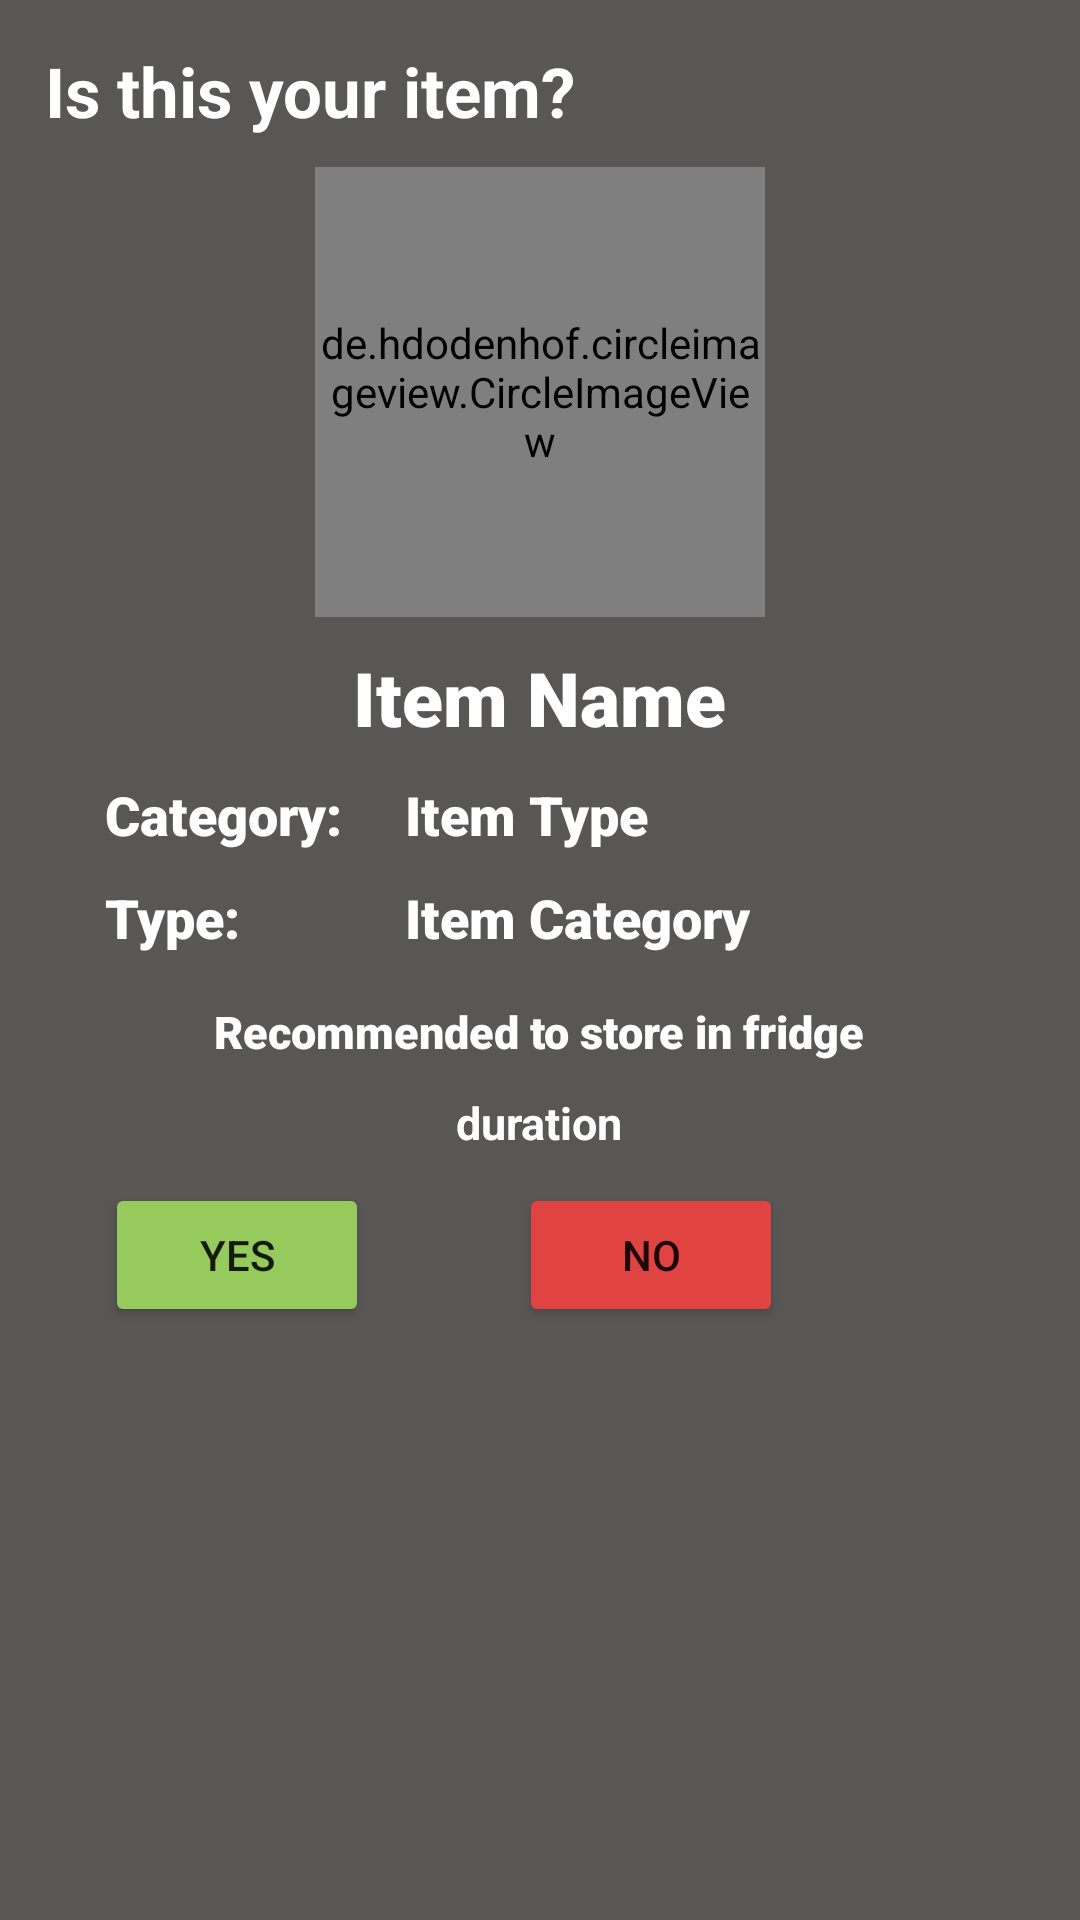

This screen was rendered from an Android layout file. Write that file and the resources it references.
<!-- AndroidManifest.xml: application theme Theme.TestingFYP -->
<!-- res/layout/classifiediteminfopopup.xml -->
<?xml version="1.0" encoding="utf-8"?>
<LinearLayout xmlns:android="http://schemas.android.com/apk/res/android"
    android:orientation="vertical"
    android:layout_width="300dp"
    android:layout_height="500dp"
    android:background="@color/dark_gray"
    android:padding="5dp"
    android:layout_gravity="center">

    <LinearLayout
        android:layout_width="match_parent"
        android:layout_height="wrap_content"
        android:orientation="horizontal">
        <TextView
            android:layout_width="220dp"
            android:layout_height="wrap_content"
            android:text="Is this your item?"
            android:textSize="23sp"
            android:textColor="@color/white"
            android:textStyle="bold"
            android:layout_margin="10dp"/>
        <ImageButton
            android:id="@+id/imgBtnClassifiedItemClosePopOut"
            android:layout_width="wrap_content"
            android:layout_height="wrap_content"
            android:background="@drawable/clear_button"
            android:layout_gravity="end"/>
    </LinearLayout>


    <RelativeLayout
        android:layout_width="match_parent"
        android:layout_height="match_parent">

        <de.hdodenhof.circleimageview.CircleImageView
            android:id="@+id/civClassifiedItemImg"
            android:layout_width="150dp"
            android:layout_height="150dp"
            android:layout_centerHorizontal="true"
            android:layout_gravity="center"
            android:src="@drawable/icon_not_found" />

        <TextView
            android:id="@+id/tvClassifiedItemName"
            android:layout_width="wrap_content"
            android:layout_height="wrap_content"
            android:layout_below="@+id/civClassifiedItemImg"
            android:layout_centerHorizontal="true"
            android:layout_marginStart="10dp"
            android:layout_marginTop="10dp"
            android:layout_marginEnd="10dp"
            android:layout_marginBottom="10dp"
            android:fontFamily="sans-serif-black"
            android:text="Item Name"
            android:textColor="@color/white"
            android:textSize="25sp"
            android:textStyle="bold" />

        <TextView
            android:id="@+id/tvClassifiedItemTypeBanner"
            android:layout_width="100dp"
            android:layout_height="wrap_content"
            android:layout_below="@+id/tvClassifiedItemName"
            android:layout_marginLeft="30dp"
            android:fontFamily="sans-serif-black"
            android:text="Category: "
            android:textColor="@color/white"
            android:textSize="18sp" />

        <TextView
            android:id="@+id/tvClassifiedItemType"
            android:layout_width="wrap_content"
            android:layout_height="wrap_content"
            android:layout_below="@+id/tvClassifiedItemName"
            android:layout_toRightOf="@+id/tvClassifiedItemCategoryBanner"
            android:fontFamily="sans-serif-black"
            android:text="Item Type"
            android:textColor="@color/white"
            android:textSize="18sp" />

        <TextView
            android:id="@+id/tvClassifiedItemCategoryBanner"
            android:layout_width="100dp"
            android:layout_height="wrap_content"
            android:layout_below="@+id/tvClassifiedItemTypeBanner"
            android:layout_marginLeft="30dp"
            android:fontFamily="sans-serif-black"
            android:text="Type: "
            android:textColor="@color/white"
            android:textSize="18sp"
            android:layout_marginTop="10dp"/>

        <TextView
            android:id="@+id/tvClassifiedItemCategory"
            android:layout_width="wrap_content"
            android:layout_height="wrap_content"
            android:layout_below="@+id/tvClassifiedItemType"
            android:layout_toRightOf="@+id/tvClassifiedItemCategoryBanner"
            android:fontFamily="sans-serif-black"
            android:text="Item Category"
            android:textColor="@color/white"
            android:textSize="18sp"
            android:layout_marginTop="10dp"/>

        <TextView
            android:id="@+id/tvRecommendationBanner"
            android:layout_width="wrap_content"
            android:layout_height="wrap_content"
            android:layout_below="@+id/tvClassifiedItemTypeBanner"
            android:layout_centerHorizontal="true"
            android:layout_marginTop="50dp"
            android:fontFamily="sans-serif-black"
            android:text="Recommended to store in fridge"
            android:textColor="@color/white"
            android:textSize="15sp" />

        <TextView
            android:id="@+id/tvClassifiedItemShelfLife"
            android:layout_width="wrap_content"
            android:layout_height="wrap_content"
            android:layout_below="@+id/tvRecommendationBanner"
            android:layout_centerHorizontal="true"
            android:layout_marginTop="10dp"
            android:text="duration"
            android:textAlignment="center"
            android:textColor="@color/white"
            android:textSize="15sp"
            android:textStyle="bold" />

        <Button
            android:id="@+id/btnCorrectClassified"
            android:layout_width="wrap_content"
            android:layout_height="wrap_content"
            android:layout_below="@+id/tvClassifiedItemShelfLife"
            android:layout_marginLeft="30dp"
            android:layout_marginTop="10dp"
            android:backgroundTint="@color/requestFriend"
            android:text="YES" />
        <Button
            android:id="@+id/btnWrongClassified"
            android:layout_width="wrap_content"
            android:layout_height="wrap_content"
            android:text="NO"
            android:backgroundTint="@color/declineFriend"
            android:layout_toRightOf="@+id/btnCorrectClassified"
            android:layout_below="@+id/tvClassifiedItemShelfLife"
            android:layout_marginTop="10dp"
            android:layout_marginLeft="50dp"/>
    </RelativeLayout>



</LinearLayout>
<!-- resources referenced by this layout -->
<resources>
  <color name="dark_gray">#595656</color>
  <color name="declineFriend">#E14242</color>
  <color name="requestFriend">#97CA5C</color>
  <color name="white">#FFFFFFFF</color>
  <!-- drawable icon_not_found: vector/xml drawable (drawable, 3991 chars, omitted) -->
  <style name="Theme.TestingFYP" parent="Theme.MaterialComponents.Light.NoActionBar">
          
          <item name="colorPrimary">@color/purple_500</item>
          <item name="colorPrimaryVariant">@color/purple_700</item>
          <item name="colorOnPrimary">@color/white</item>
          
          <item name="colorSecondary">@color/teal_200</item>
          <item name="colorSecondaryVariant">@color/teal_700</item>
          <item name="colorOnSecondary">@color/black</item>
          
          <item name="android:statusBarColor" tools:targetApi="l">?attr/colorPrimaryVariant</item>
          
      </style>
  <color name="purple_500">#FF6200EE</color>
  <color name="purple_700">#FF3700B3</color>
  <color name="teal_200">#FF03DAC5</color>
  <color name="teal_700">#FF018786</color>
  <color name="black">#FF000000</color>
</resources>
